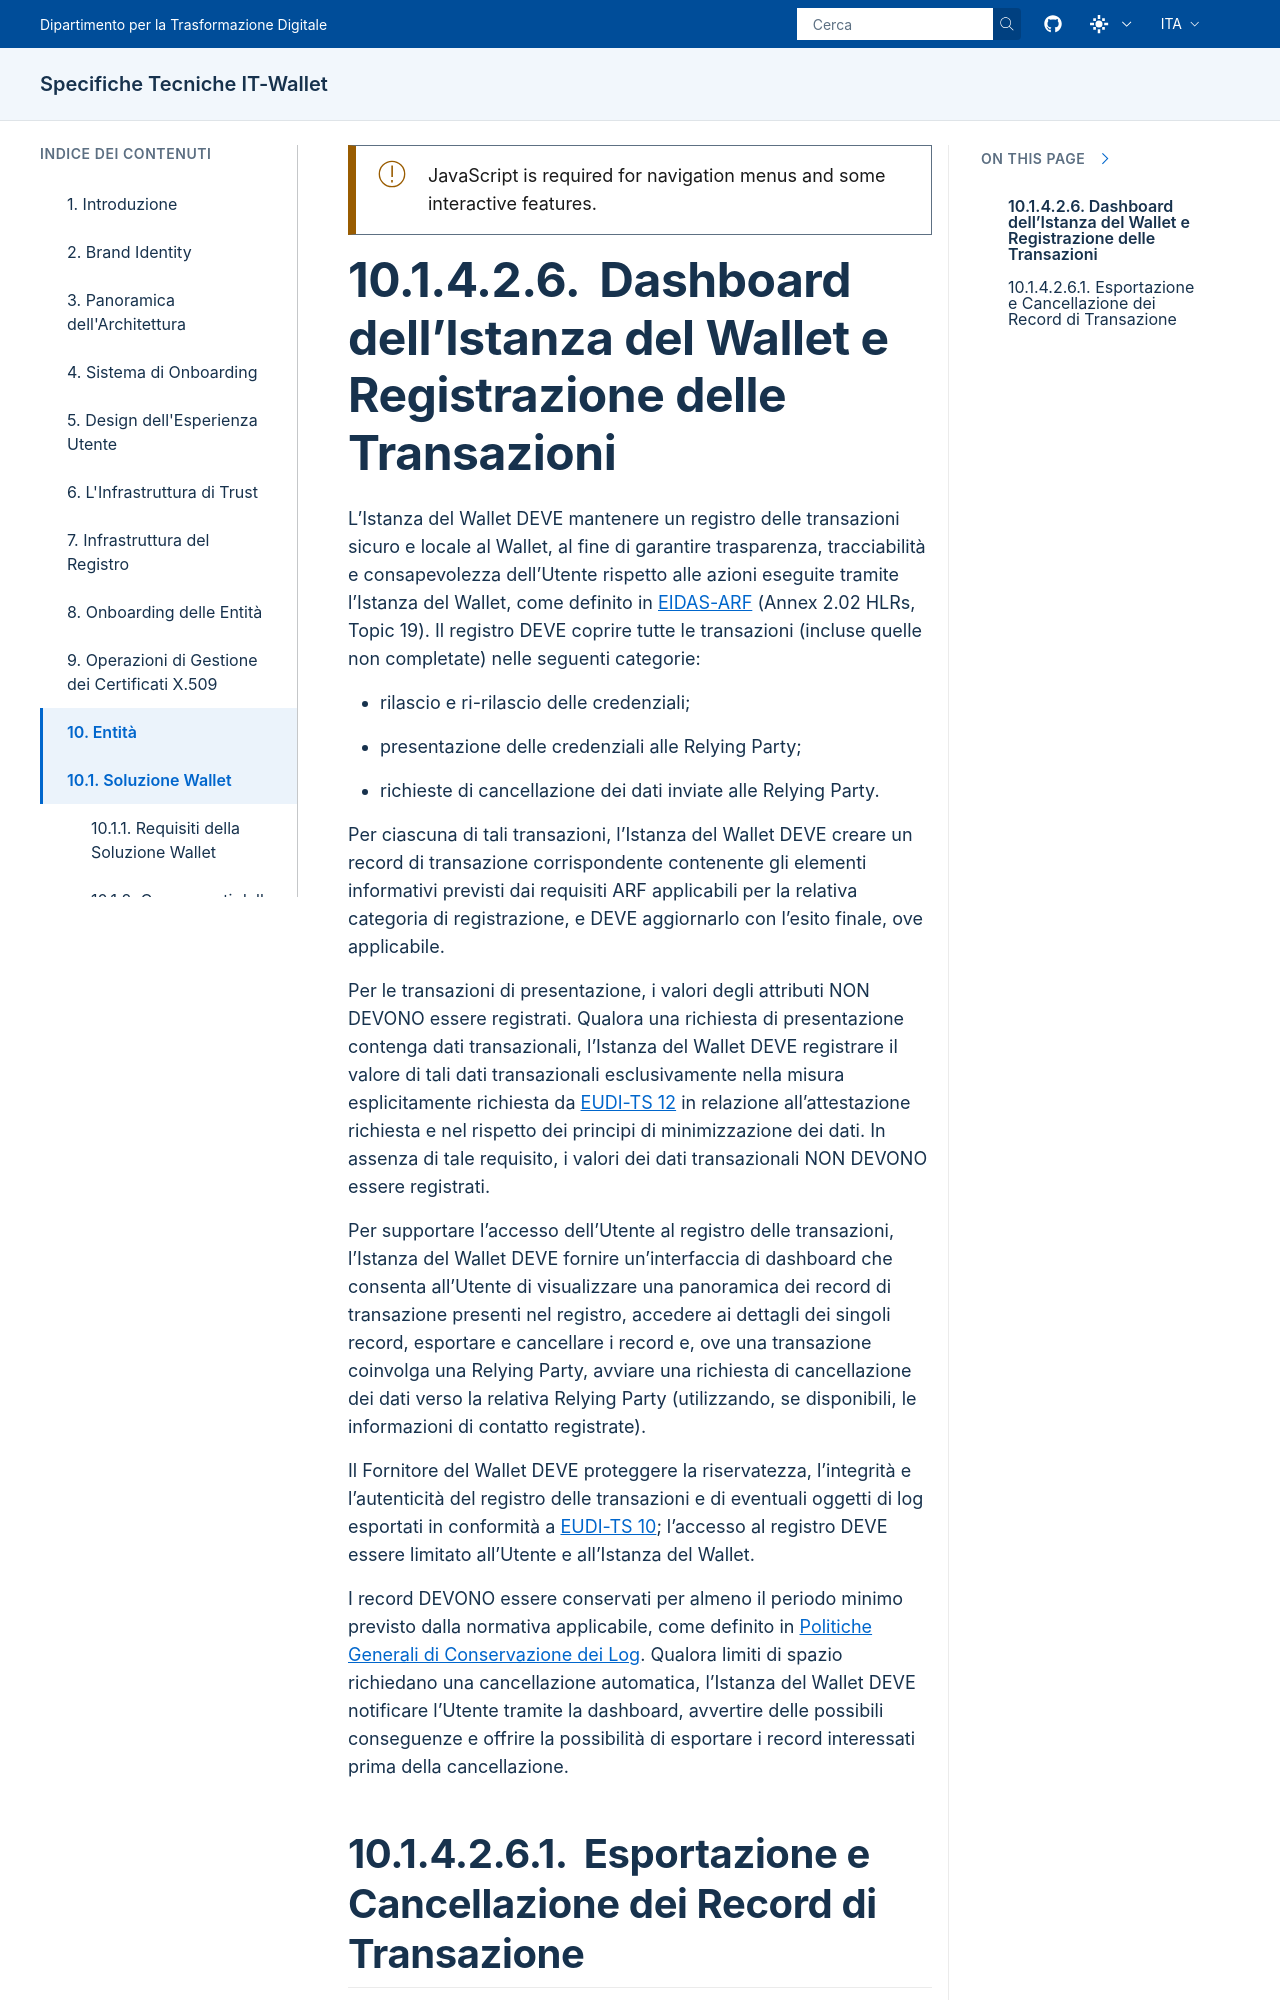

repository: italia/eid-wallet-it-docs · page: prs/pr1280/it/wallet-instance-dashboard.html · generator: sphinx

.. include:: ../common/common_definitions.rst


Dashboard dell’Istanza del Wallet e Registrazione delle Transazioni
===================================================================

L’Istanza del Wallet DEVE mantenere un registro delle transazioni sicuro e locale al Wallet, al fine di garantire trasparenza, tracciabilità e consapevolezza dell’Utente rispetto alle azioni eseguite tramite l’Istanza del Wallet, come definito in `EIDAS-ARF`_ (Annex 2.02 HLRs, Topic 19). Il registro DEVE coprire tutte le transazioni (incluse quelle non completate) nelle seguenti categorie:

- rilascio e ri-rilascio delle credenziali;
- presentazione delle credenziali alle Relying Party;
- richieste di cancellazione dei dati inviate alle Relying Party.

Per ciascuna di tali transazioni, l’Istanza del Wallet DEVE creare un record di transazione corrispondente contenente gli elementi informativi previsti dai requisiti ARF applicabili per la relativa categoria di registrazione, e DEVE aggiornarlo con l’esito finale, ove applicabile.

Per le transazioni di presentazione, i valori degli attributi NON DEVONO essere registrati. Qualora una richiesta di presentazione contenga dati transazionali, l’Istanza del Wallet DEVE registrare il valore di tali dati transazionali esclusivamente nella misura esplicitamente richiesta da `EUDI-TS 12`_ in relazione all’attestazione richiesta e nel rispetto dei principi di minimizzazione dei dati. In assenza di tale requisito, i valori dei dati transazionali NON DEVONO essere registrati.

Per supportare l’accesso dell’Utente al registro delle transazioni, l’Istanza del Wallet DEVE fornire un’interfaccia di dashboard che consenta all’Utente di visualizzare una panoramica dei record di transazione presenti nel registro, accedere ai dettagli dei singoli record, esportare e cancellare i record e, ove una transazione coinvolga una Relying Party, avviare una richiesta di cancellazione dei dati verso la relativa Relying Party (utilizzando, se disponibili, le informazioni di contatto registrate).

Il Fornitore del Wallet DEVE proteggere la riservatezza, l’integrità e l’autenticità del registro delle transazioni e di eventuali oggetti di log esportati in conformità a `EUDI-TS 10`_; l’accesso al registro DEVE essere limitato all’Utente e all’Istanza del Wallet.
